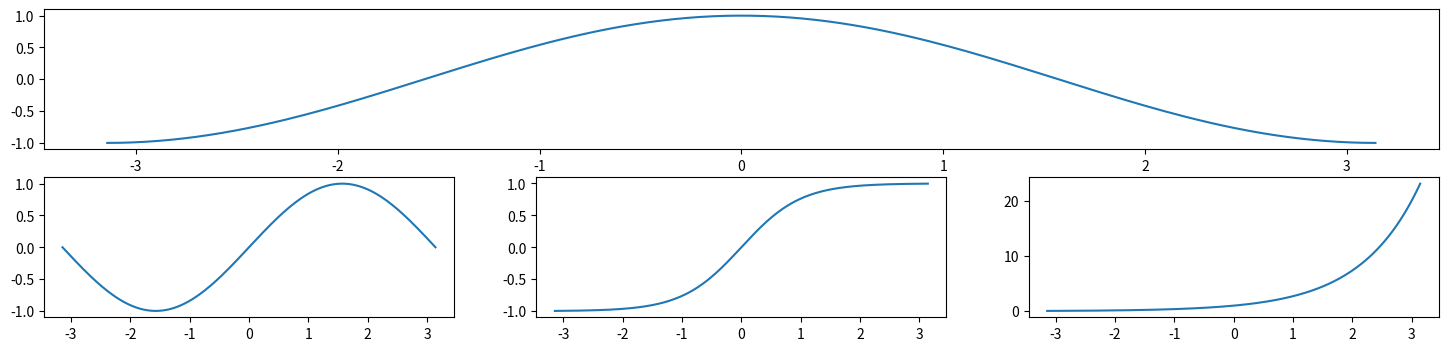

Here is the Python script that generated this plot:
import matplotlib.pyplot as plt
import matplotlib.gridspec as grd
import numpy as np

x = np.linspace(-np.pi,np.pi,200)
y1 = np.cos(x)
y2 = np.sin(x)
y3 = np.tanh(x)
y4 = np.exp(x)

plt.figure(figsize=(18,4))

G = grd.GridSpec(2,3)

axes1 = plt.subplot(G[0,:])
plt.plot(x,y1)

axes2 = plt.subplot(G[1,0])
plt.plot(x,y2)

axes2 = plt.subplot(G[1,1])
plt.plot(x,y3)

axes2 = plt.subplot(G[1,2])
plt.plot(x,y4)

plt.show()


